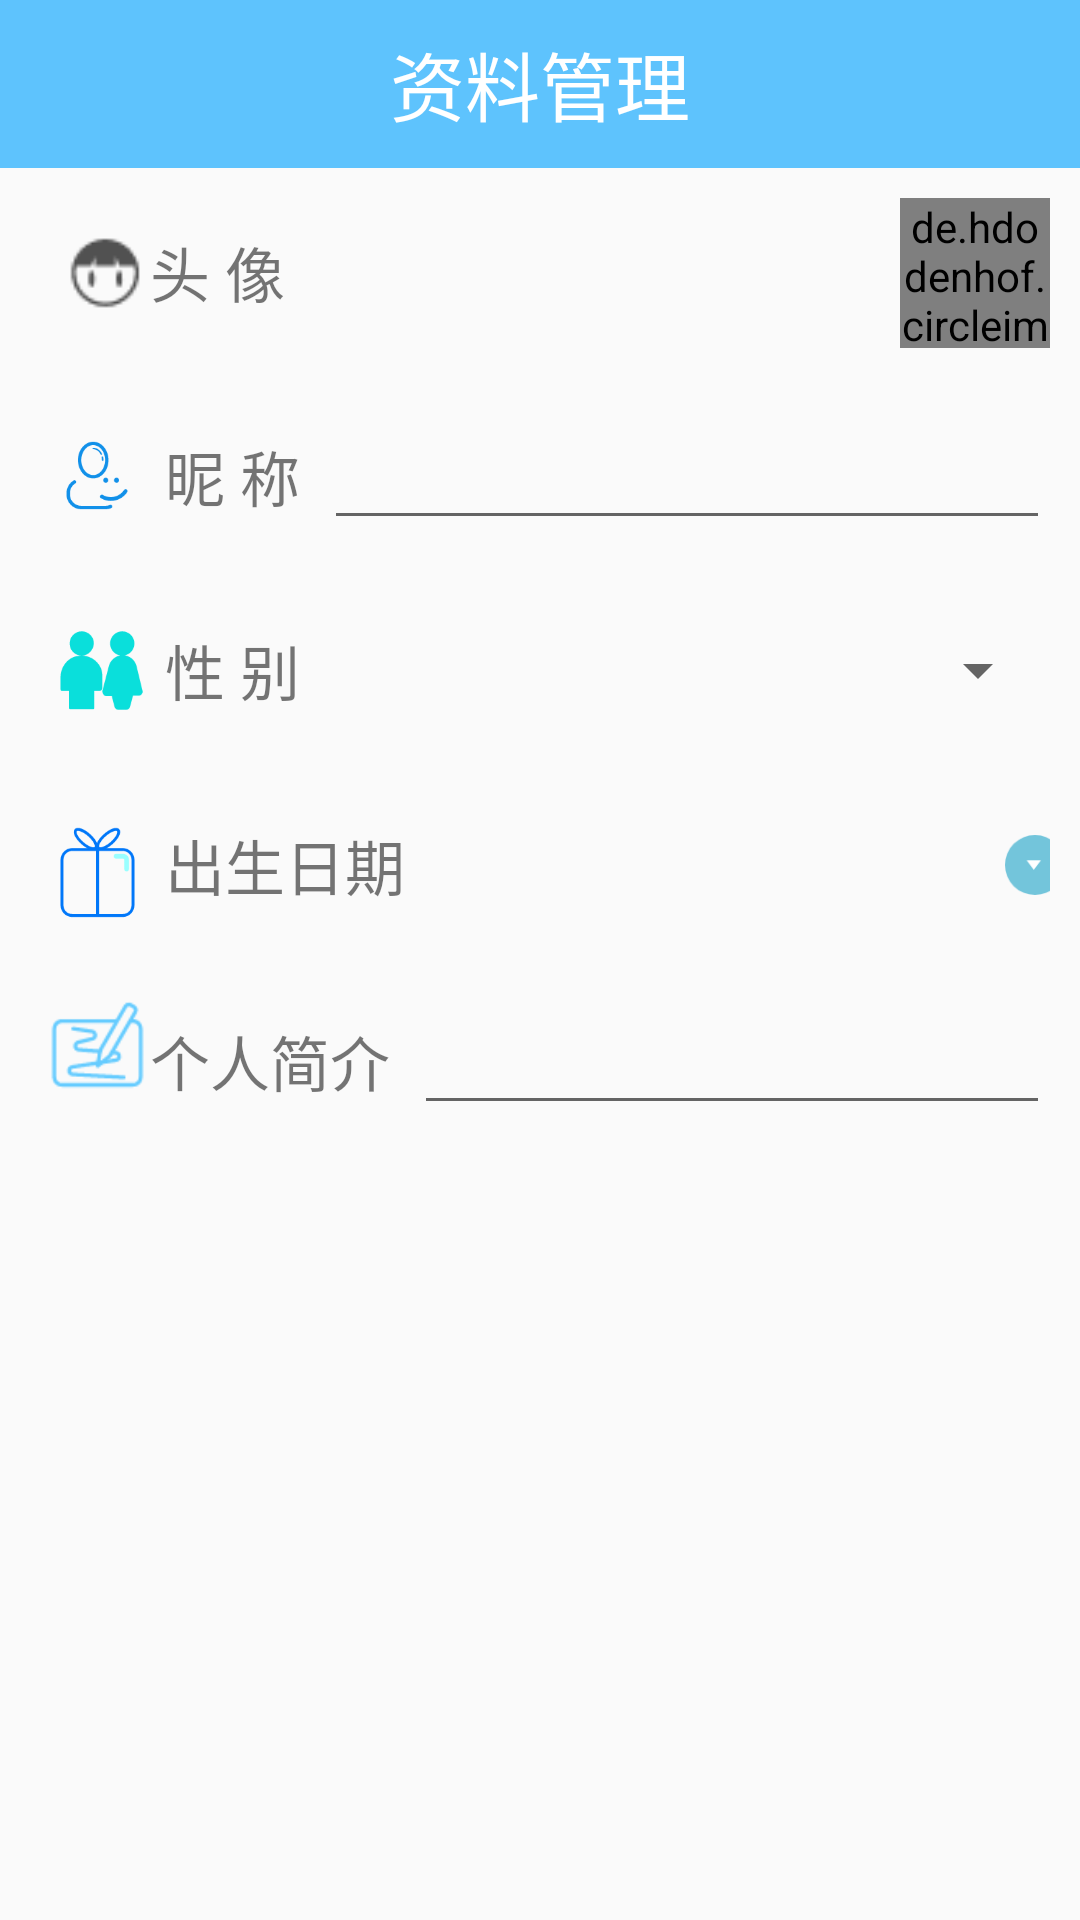

Produce the Android XML layout that renders to this screen, including the resource entries it uses.
<!-- AndroidManifest.xml: application theme AppTheme -->
<!-- res/layout/info_manage.xml -->
<?xml version="1.0" encoding="utf-8"?>
<LinearLayout xmlns:android="http://schemas.android.com/apk/res/android"
    android:layout_width="match_parent"
    android:layout_height="match_parent"
    xmlns:app="http://schemas.android.com/apk/res-auto"
    android:orientation="vertical">
    <android.support.v7.widget.Toolbar
        android:id="@+id/tb_info"
        android:layout_width="match_parent"
        android:layout_height="?attr/actionBarSize"
        android:background="?attr/colorPrimary"
        android:theme="@style/ThemeOverlay.AppCompat.Dark.ActionBar"
        app:popupTheme="@style/ThemeOverlay.AppCompat.Light">
        <TextView
            android:layout_width="wrap_content"
            android:layout_height="wrap_content"
            android:text="@string/info"
            android:textSize="25sp"
            android:textColor="@color/toolbar2"
            android:layout_gravity="center"/>
    </android.support.v7.widget.Toolbar>

    <LinearLayout
        android:layout_width="match_parent"
        android:layout_height="wrap_content"
        android:padding="10dp">
        <LinearLayout
            android:layout_width="wrap_content"
            android:layout_height="wrap_content"
            android:layout_gravity="center"
            android:padding="10dp">
            <ImageView
                android:layout_width="30dp"
                android:layout_height="30dp"
                android:src="@drawable/icon_head"/>
            <TextView
                android:layout_width="wrap_content"
                android:layout_height="wrap_content"
                android:text="@string/head"
                android:textSize="20sp"/>
        </LinearLayout>
        <LinearLayout
            android:id="@+id/linear_head"
            android:layout_width="match_parent"
            android:layout_height="wrap_content"
            android:gravity="right">

            <de.hdodenhof.circleimageview.CircleImageView
                android:id="@+id/head_info"
                android:layout_width="50dp"
                android:layout_height="50dp"
                android:src="@drawable/head"
                android:onClick="onClick"/>
        </LinearLayout>
    </LinearLayout>

    <LinearLayout
        android:layout_width="match_parent"
        android:layout_height="wrap_content"
        android:padding="10dp">
        <ImageView
            android:layout_width="45dp"
            android:layout_height="45dp"
            android:src="@drawable/icon_nicke"/>
        <TextView
            android:layout_width="wrap_content"
            android:layout_height="wrap_content"
            android:text="@string/nickname"
            android:textSize="20sp"/>
        <EditText
            android:id="@+id/et_rename"
            android:layout_width="match_parent"
            android:layout_height="wrap_content"
            android:textSize="20sp"
            android:layout_marginLeft="8dp"/>
    </LinearLayout>
    <LinearLayout
        android:layout_width="match_parent"
        android:layout_height="wrap_content"
        android:padding="10dp">
        <ImageView
            android:layout_width="45dp"
            android:layout_height="45dp"
            android:src="@drawable/icon_gender"/>
        <TextView
            android:layout_width="wrap_content"
            android:layout_height="wrap_content"
            android:text="@string/gender"
            android:layout_gravity="center"
            android:textSize="20sp"/>
        <Spinner
            android:id="@+id/sp_gender"
            android:layout_width="match_parent"
            android:layout_height="wrap_content"
            android:layout_gravity="center"
            android:layout_marginLeft="20dp">
        </Spinner>
    </LinearLayout>
    <LinearLayout
        android:layout_width="match_parent"
        android:layout_height="wrap_content"
        android:padding="10dp">
        <ImageView
            android:layout_width="45dp"
            android:layout_height="45dp"
            android:src="@drawable/icon_gift"/>
        <TextView
            android:layout_width="wrap_content"
            android:layout_height="wrap_content"
            android:text="@string/birthDate"
            android:layout_gravity="center"
            android:textSize="20sp"/>
        <TextView
            android:id="@+id/tv_birthday"
            android:layout_width="180dp"
            android:layout_height="wrap_content"
            android:textSize="20sp"
            android:layout_marginLeft="20dp"
            android:layout_gravity="center"/>
        <Button
            android:id="@+id/btn_birthday"
            android:layout_width="20dp"
            android:layout_height="20dp"
            android:layout_gravity="center"
            android:background="@drawable/button"/>
    </LinearLayout>
    <LinearLayout
        android:layout_width="match_parent"
        android:layout_height="wrap_content"
        android:padding="10dp">
        <ImageView
            android:layout_width="35dp"
            android:layout_height="35dp"
            android:src="@drawable/icon_individual"
            android:layout_marginLeft="5dp"/>
        <TextView
            android:layout_width="wrap_content"
            android:layout_height="wrap_content"
            android:text="@string/individual"
            android:textSize="20sp"/>
        <EditText
            android:id="@+id/et_indiv"
            android:layout_width="match_parent"
            android:layout_height="wrap_content"
            android:textSize="20sp"
            android:layout_marginLeft="8dp"/>
</LinearLayout>
    
        
        
        
        
            
            
            
            
            
            
    
</LinearLayout>
<!-- resources referenced by this layout -->
<resources>
  <color name="toolbar2">#FFF</color>
  <!-- drawable button: png bitmap (drawable, 1734 bytes) -->
  <!-- drawable icon_gender: png bitmap (drawable, 3763 bytes) -->
  <!-- drawable icon_gift: png bitmap (drawable, 4381 bytes) -->
  <!-- drawable icon_head: png bitmap (drawable, 678 bytes) -->
  <!-- drawable icon_individual: png bitmap (drawable, 1717 bytes) -->
  <!-- drawable icon_nicke: png bitmap (drawable, 3963 bytes) -->
  <!-- drawable shape_btn (drawable) -->
  <?xml version="1.0" encoding="utf-8"?>
  <shape xmlns:android="http://schemas.android.com/apk/res/android">
      
      <corners android:radius="15dp"></corners>
      
      <solid android:color="#ABDAF5"></solid>
  </shape>
  <string name="birthDate">出生日期</string>
  <string name="gender">性      别</string>
  <string name="head">头      像</string>
  <string name="individual">个人简介</string>
  <string name="info">资料管理</string>
  <string name="nickname">昵      称</string>
  <string name="upload">上传头像</string>
  <style name="AppTheme" parent="Theme.AppCompat.Light.NoActionBar">
          
          <item name="colorPrimary">@color/colorPrimary</item>
          <item name="colorPrimaryDark">@color/colorPrimaryDark</item>
          <item name="colorAccent">@color/colorAccent</item>
          <item name="SliderStyle">@style/AndroidImageSlider_Attractive_Rect_Blue</item>
  
      </style>
  <color name="colorPrimary">#5EC3FD</color>
  <color name="colorPrimaryDark">#62A3FE</color>
  <color name="colorAccent">#F75E2D</color>
</resources>
